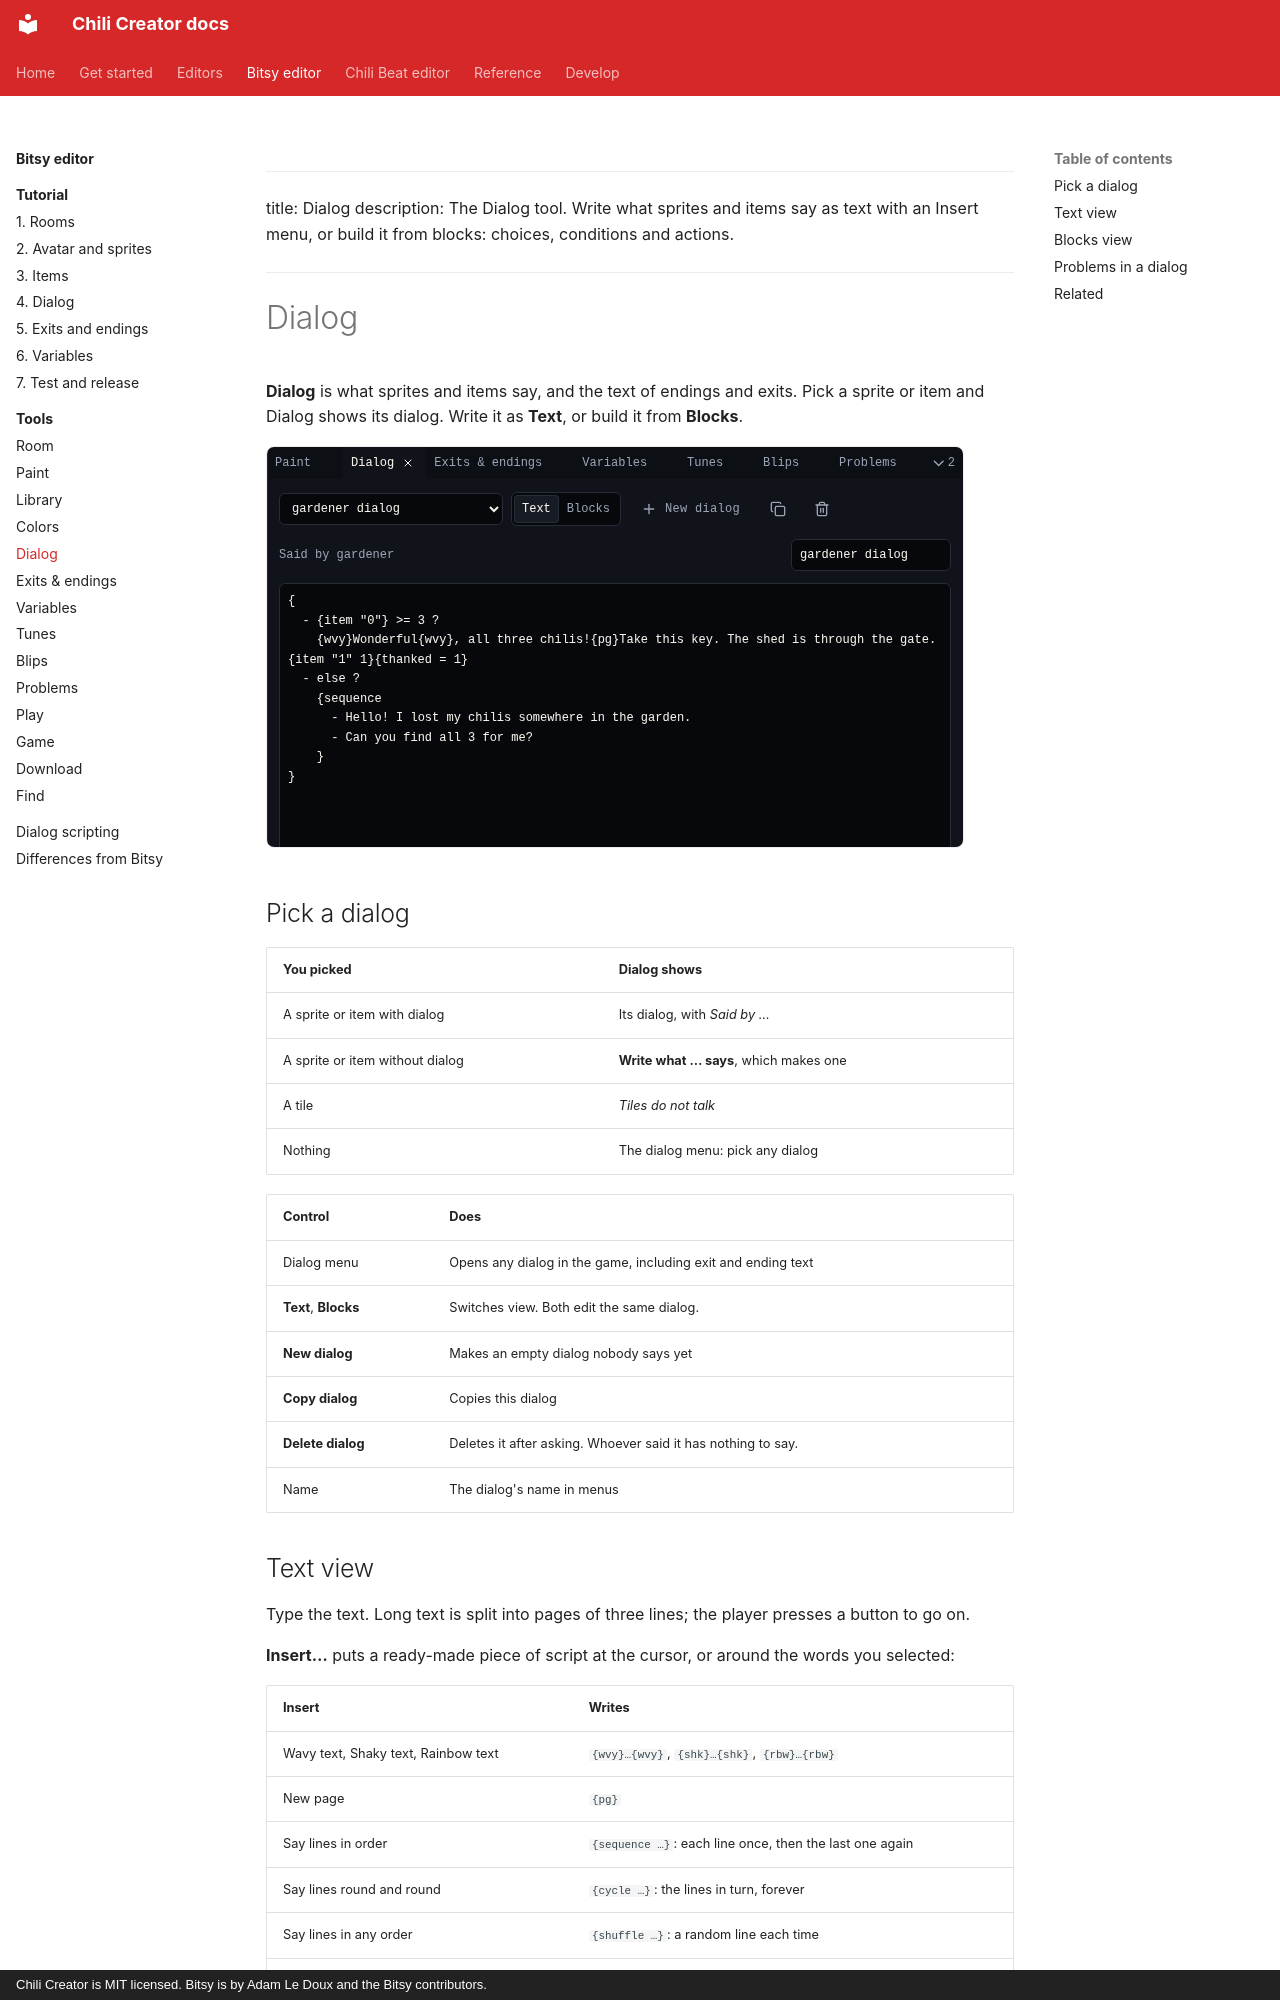

repository: chili-chip/chili-creator · page: editors/bitsy/tools/dialog/index.html · generator: mkdocs · copyright: Chili Creator is MIT licensed. Bitsy is by Adam Le Doux and the Bitsy contributors.

---
title: Dialog
description: The Dialog tool. Write what sprites and items say as text with an Insert menu, or build it from blocks: choices, conditions and actions.
---

# Dialog

**Dialog** is what sprites and items say, and the text of endings and exits. Pick a sprite or item and Dialog shows its dialog. Write it as **Text**, or build it from **Blocks**.

![Dialog in Text view: the gardener dialog, said by gardener, with its script and the Insert menu](../../../assets/screenshots/tool-dialog.png){ .shot }

## Pick a dialog

| You picked | Dialog shows |
|---|---|
| A sprite or item with dialog | Its dialog, with *Said by …* |
| A sprite or item without dialog | **Write what … says**, which makes one |
| A tile | *Tiles do not talk* |
| Nothing | The dialog menu: pick any dialog |

| Control | Does |
|---|---|
| Dialog menu | Opens any dialog in the game, including exit and ending text |
| **Text**, **Blocks** | Switches view. Both edit the same dialog. |
| **New dialog** | Makes an empty dialog nobody says yet |
| **Copy dialog** | Copies this dialog |
| **Delete dialog** | Deletes it after asking. Whoever said it has nothing to say. |
| Name | The dialog's name in menus |
